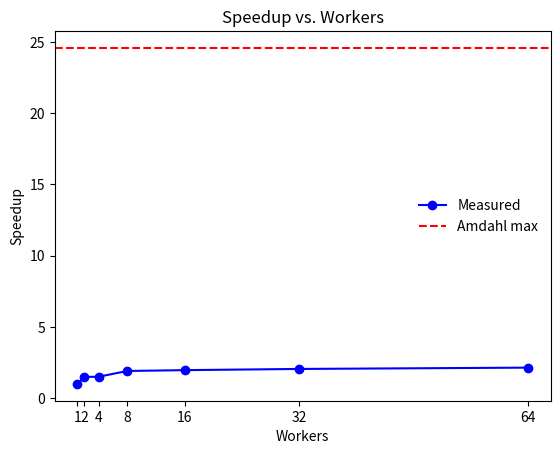

Write the Python code that produced this figure.
import matplotlib.pyplot as plt

num_workers = [1, 2, 4, 8, 16, 32, 64]

runtimes = [637.0487, 428.3166, 422.3446, 333.7244, 323.8274, 310.5394, 297.1898]

theoretical_speedup = 24.5867


t1 = runtimes[0]
speedups = [t1 / t for t in runtimes]

plt.plot(num_workers, speedups, marker='o', color='blue', linestyle='-', label='Measured')

plt.axhline(y=theoretical_speedup, color='red', linestyle='--', label='Amdahl max')

plt.xlabel("Workers")
plt.ylabel("Speedup")
plt.title("Speedup vs. Workers")
plt.xticks(num_workers)
plt.legend(loc='best', frameon=False)
plt.show()

print(f"Total runtime at 64 workers: {runtimes[-1]:.4f} s")
